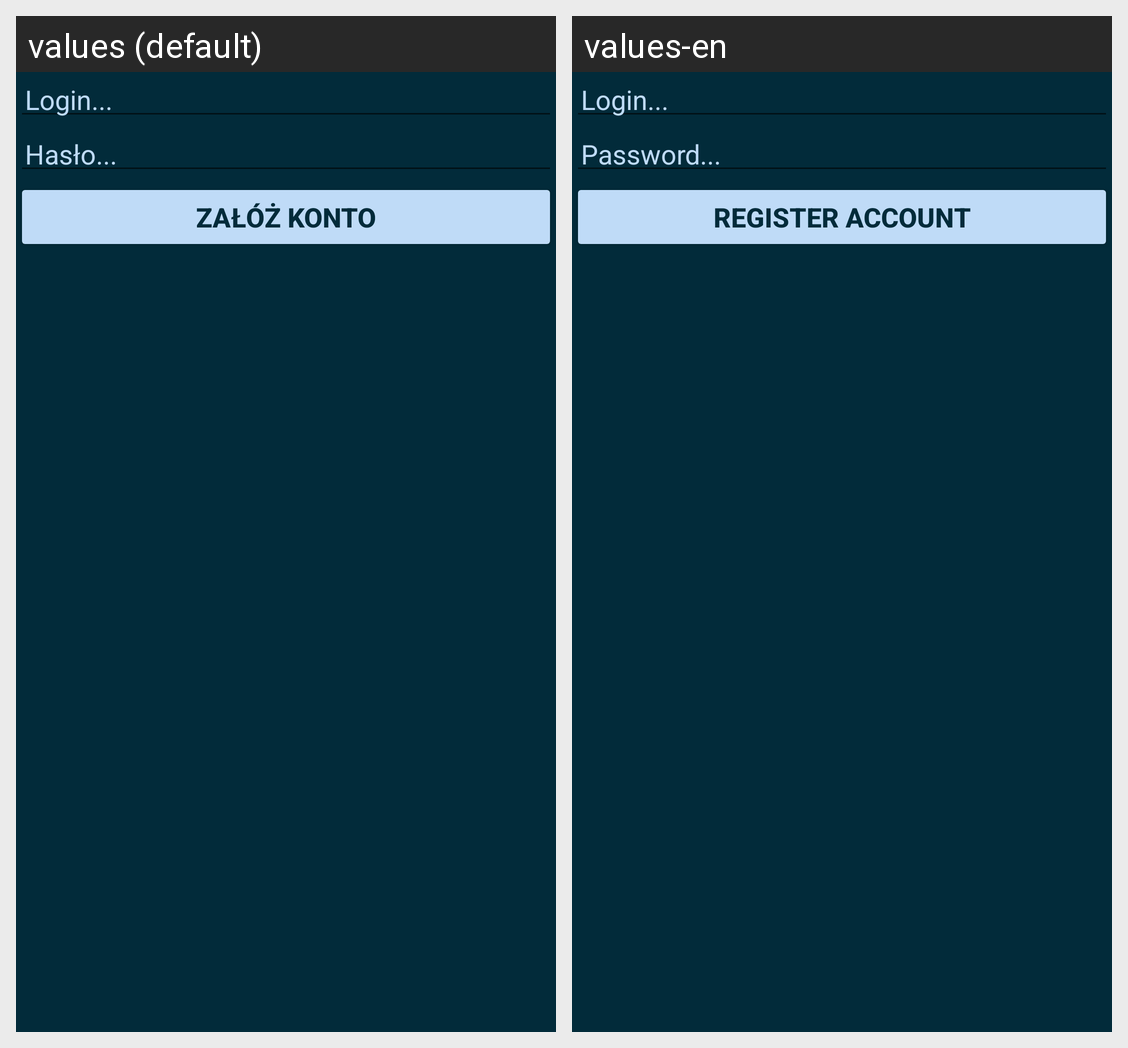

For this localized Android screen grid, give each drawn string resource with its value in every locale shown.
Android screen res/layout/activity_register.xml rendered under 2 locales, left to right: values (default), values-en. Device: Nexus 5 (rendered at 1080×1920; each locale shown at half size, 540×960, under a caption strip naming it); theme Theme.PasswordManager.
Strings drawn on this screen, with the default value and each locale's value (text and hints the layout hard-codes, and strings that could not be matched under every locale, appear in the picture but are not listed):

hint_account_login
  values: Login...
  values-en: Login...

hint_account_password
  values: Hasło...
  values-en: Password...

register_account
  values: Załóż konto
  values-en: Register Account
